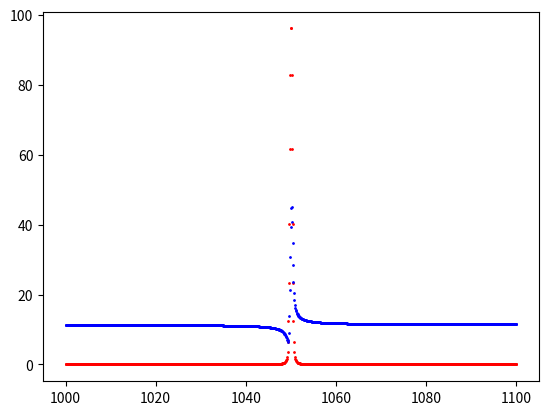

Write the Python code that produced this figure.
from math import pi
import scipy
from scipy import special
import matplotlib.pyplot as plt
import numpy as np


def slbw(E):
    T = 300.0
    Gamma = 0.095
    Gamma_n = 0.023
    Gamma_gamma = Gamma - Gamma_n
    E0 = 1050.0
    sig_pot = 11.4

    A = 238.0
    k = 8.6173303e-5

    sig_background = 8.0
    SigmaMod = 1.23

    r = (2603911.0/E0) * (A+1)/A
    xsi = Gamma * ( A / ( 4*k*T*E0 ) )**0.5
    x = 2.0 * (E-E0)/Gamma
    q = 2.0 * (r*sig_pot)**0.5

    psi = pi**0.5 * (xsi * scipy.special.wofz((x+1.0j)*xsi)).real
    chi = pi**0.5 * (xsi * scipy.special.wofz((x+1.0j)*xsi)).imag

    sigGamma = (Gamma_n/Gamma)*(Gamma_gamma/Gamma)*(E0/E)**0.5*(r*psi)
    sigN     = (Gamma_n/Gamma)*(Gamma_n/Gamma)*(r*psi + (Gamma/Gamma_n)*q*chi)+sig_pot
    return sigGamma,sigN

print(slbw(3.5))


energies = np.linspace(1000,1100,1000)
f1 = plt.figure(0)
for E in energies:
    sigGamma = slbw(E)[0]
    plt.plot(E,sigGamma,'ro',markersize=1)
    sigN = slbw(E)[1]
    plt.plot(E,sigN,'bo',markersize=1)
f1.show()
input()


















